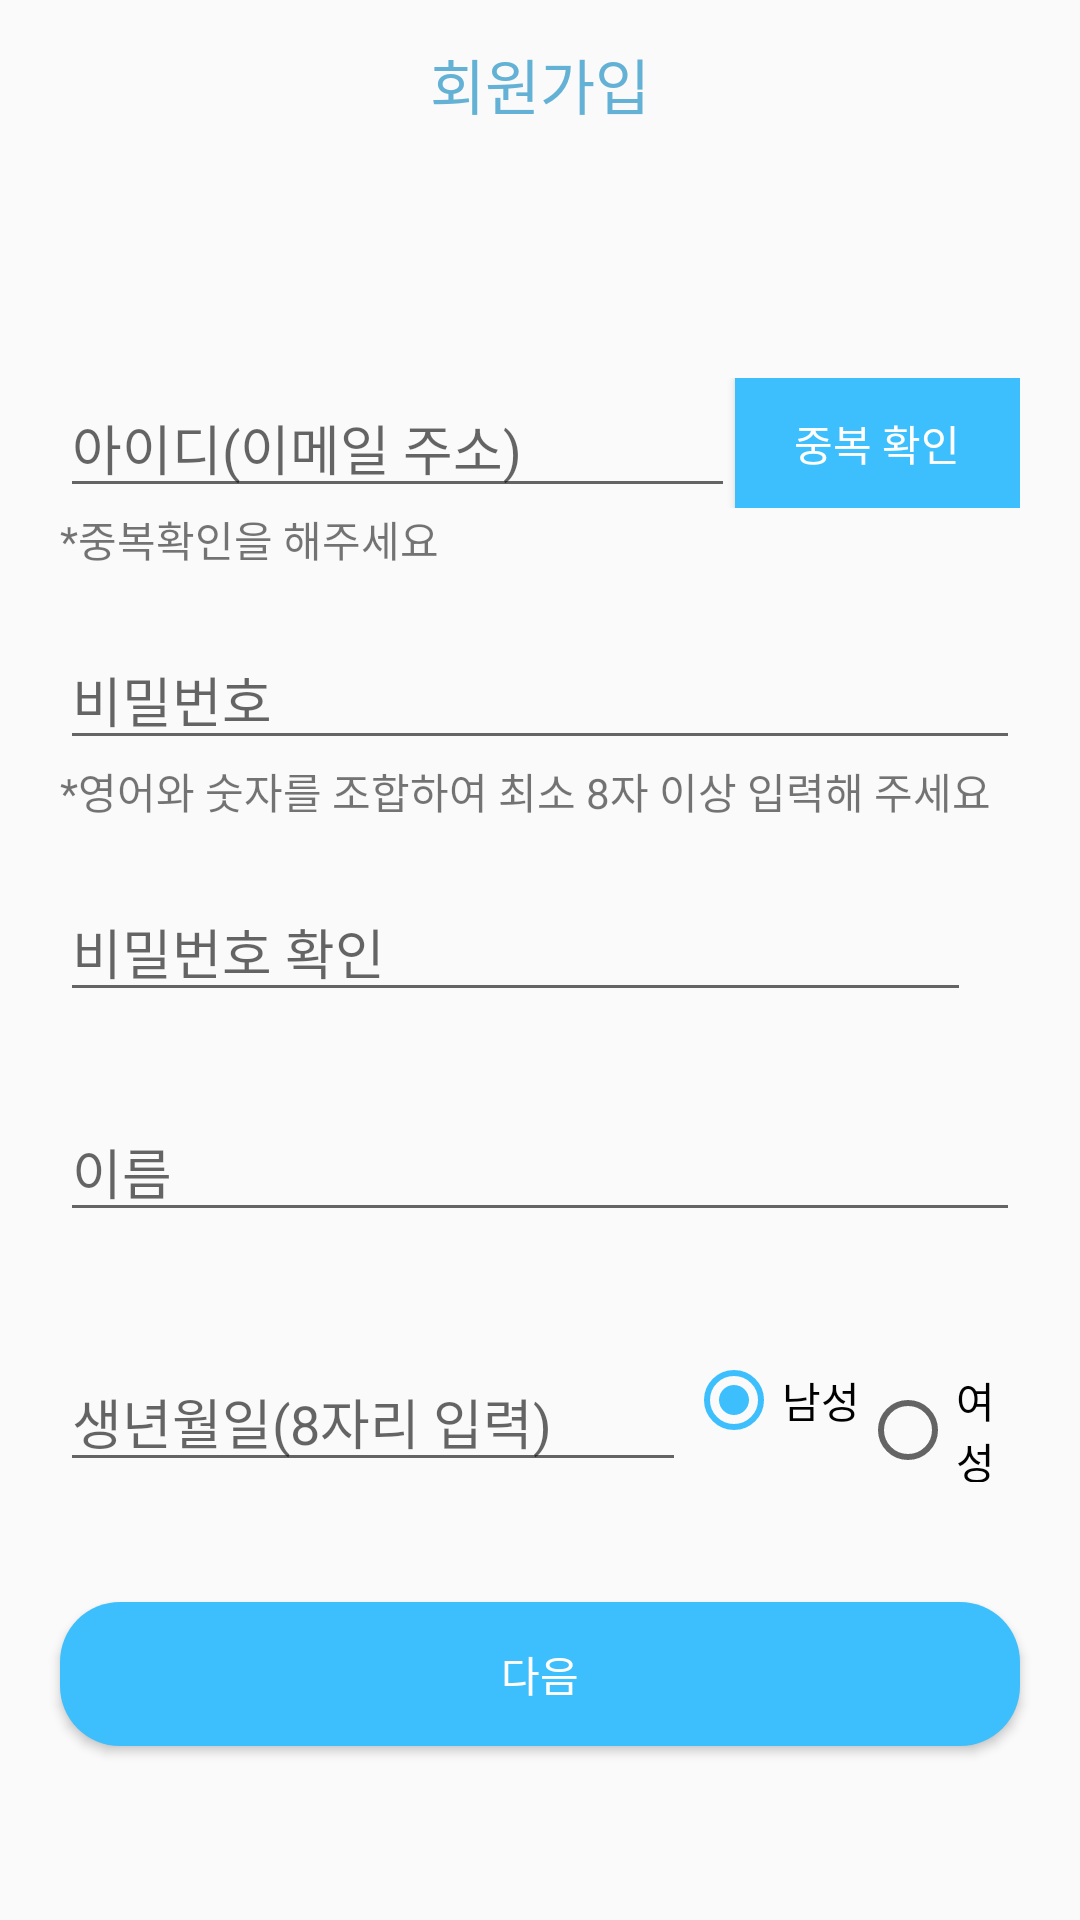

Layout XML and referenced resources for this Android screen:
<!-- AndroidManifest.xml: application theme AppTheme -->
<!-- res/layout/signup.xml -->
<?xml version="1.0" encoding="utf-8"?>
<androidx.drawerlayout.widget.DrawerLayout xmlns:android="http://schemas.android.com/apk/res/android"
    xmlns:app="http://schemas.android.com/apk/res-auto"
    xmlns:tools="http://schemas.android.com/tools"
    android:id="@+id/drawer_layout"
    android:layout_width="match_parent"
    android:layout_height="match_parent">

    <androidx.constraintlayout.widget.ConstraintLayout
        android:layout_width="match_parent"
        android:layout_height="match_parent">


        <androidx.appcompat.widget.Toolbar
            android:id="@+id/toolbar"
            android:layout_width="match_parent"
            android:layout_height="wrap_content"
            app:layout_constraintEnd_toEndOf="parent"
            app:layout_constraintStart_toStartOf="parent"
            app:layout_constraintTop_toTopOf="parent">

            <TextView
                android:layout_width="wrap_content"
                android:layout_height="wrap_content"
                android:layout_gravity="center"
                android:text="회원가입"
                android:textColor="#63b1d5"
                android:textSize="20dp" />

        </androidx.appcompat.widget.Toolbar>

        <ScrollView
            android:layout_width="0dp"
            android:layout_height="0dp"
            app:layout_constraintBottom_toBottomOf="parent"
            app:layout_constraintEnd_toEndOf="parent"
            app:layout_constraintStart_toStartOf="parent"
            app:layout_constraintTop_toBottomOf="@+id/toolbar">

            <LinearLayout
                android:layout_width="match_parent"
                android:layout_height="match_parent"
                android:orientation="vertical">

                <LinearLayout
                    android:id="@+id/linearLayout3"
                    android:layout_width="match_parent"
                    android:layout_height="wrap_content"
                    android:layout_marginLeft="20dp"
                    android:layout_marginTop="70dp"
                    android:layout_marginRight="20dp"
                    android:orientation="horizontal">

                    <EditText
                        android:id="@+id/id"
                        android:layout_width="wrap_content"
                        android:layout_height="wrap_content"
                        android:layout_weight="10"
                        android:hint="아이디(이메일 주소)"
                        android:maxLength="19" />

                    <Button
                        android:id="@+id/check"
                        android:layout_width="wrap_content"
                        android:layout_height="match_parent"
                        android:layout_weight="1"
                        android:background="@color/colorAccent"
                        android:text="중복 확인"
                        android:textColor="#ffffff" />
                </LinearLayout>

                <TextView
                    android:id="@+id/idcheck"
                    android:layout_width="match_parent"
                    android:layout_height="wrap_content"
                    android:layout_marginLeft="20dp"
                    android:layout_marginRight="20dp"
                    android:text="*중복확인을 해주세요" />

                <EditText
                    android:id="@+id/password"
                    android:layout_width="match_parent"
                    android:layout_height="wrap_content"
                    android:layout_marginLeft="20dp"
                    android:layout_marginTop="20dp"
                    android:layout_marginRight="20dp"
                    android:hint="비밀번호"
                    android:inputType="textPassword"
                    android:maxLength="19" />

                <TextView
                    android:id="@+id/passcheck"
                    android:layout_width="match_parent"
                    android:layout_height="wrap_content"
                    android:layout_marginLeft="20dp"
                    android:layout_marginRight="20dp"
                    android:text="*영어와 숫자를 조합하여 최소 8자 이상 입력해 주세요" />

                <LinearLayout
                    android:id="@+id/linearLayout4"
                    android:layout_width="match_parent"
                    android:layout_height="wrap_content"
                    android:orientation="horizontal">

                    <EditText
                        android:id="@+id/passwordcheck"
                        android:layout_width="match_parent"
                        android:layout_height="wrap_content"
                        android:layout_marginLeft="20dp"
                        android:layout_marginTop="20dp"
                        android:layout_marginBottom="10dp"
                        android:layout_weight="10"
                        android:hint="비밀번호 확인"
                        android:inputType="textPassword"
                        android:maxLength="19" />

                    <ImageView
                        android:id="@+id/image"
                        android:layout_width="20dp"
                        android:layout_height="20dp"
                        android:layout_gravity="center"
                        android:layout_marginRight="20dp"
                        android:layout_weight="1" />
                </LinearLayout>

                <EditText
                    android:id="@+id/name"
                    android:layout_width="match_parent"
                    android:layout_height="wrap_content"
                    android:layout_margin="20dp"
                    android:hint="이름"
                    android:maxLength="19" />

                <LinearLayout
                    android:id="@+id/linearLayout2"
                    android:layout_width="wrap_content"
                    android:layout_height="wrap_content"
                    android:layout_margin="20dp"
                    android:orientation="horizontal">

                    <EditText
                        android:id="@+id/birthdate"
                        android:layout_width="254dp"
                        android:layout_height="wrap_content"
                        android:layout_weight="10"
                        android:hint="생년월일(8자리 입력)"
                        android:inputType="number"
                        android:maxLength="8" />

                    <RadioGroup
                        android:id="@+id/radio"
                        android:layout_width="match_parent"
                        android:layout_height="match_parent"
                        android:layout_weight="1"
                        android:orientation="horizontal">

                        <RadioButton
                            android:id="@+id/man"
                            android:layout_width="wrap_content"
                            android:layout_height="wrap_content"
                            android:checked="true"
                            android:text="남성" />

                        <RadioButton
                            android:id="@+id/women"
                            android:layout_width="match_parent"
                            android:layout_height="wrap_content"
                            android:text="여성" />
                    </RadioGroup>

                </LinearLayout>

                <Button
                    android:id="@+id/signup"
                    android:layout_width="match_parent"
                    android:layout_height="wrap_content"
                    android:layout_margin="20dp"
                    android:layout_marginBottom="104dp"
                    android:background="@drawable/btn"
                    android:text="다음"
                    android:textColor="#ffffff" />
            </LinearLayout>
        </ScrollView>

    </androidx.constraintlayout.widget.ConstraintLayout>


</androidx.drawerlayout.widget.DrawerLayout>
<!-- resources referenced by this layout -->
<resources>
  <color name="colorAccent">#3cbffc</color>
  <!-- drawable btn (drawable) -->
  <?xml version="1.0" encoding="utf-8"?>
  <selector xmlns:android="http://schemas.android.com/apk/res/android">
      <item android:state_enabled="true">
          <shape>
              <solid android:color="#3cbffc"></solid>
              <corners android:radius="20dp"></corners>
          </shape>
      </item>
  </selector>
  <style name="AppTheme" parent="Theme.AppCompat.Light.DarkActionBar">
          
          <item name="colorPrimary">@color/colorPrimary</item>
          <item name="colorPrimaryDark">@color/colorPrimaryDark</item>
          <item name="colorAccent">@color/colorAccent</item>
          <item name="windowActionBar">false</item>
          <item name="android:statusBarColor">#ffffff</item>
          <item name="android:windowLightStatusBar">true</item>
          <item name="windowNoTitle">true</item>
      </style>
  <color name="colorPrimary">#6200EE</color>
  <color name="colorPrimaryDark">#3700B3</color>
</resources>
